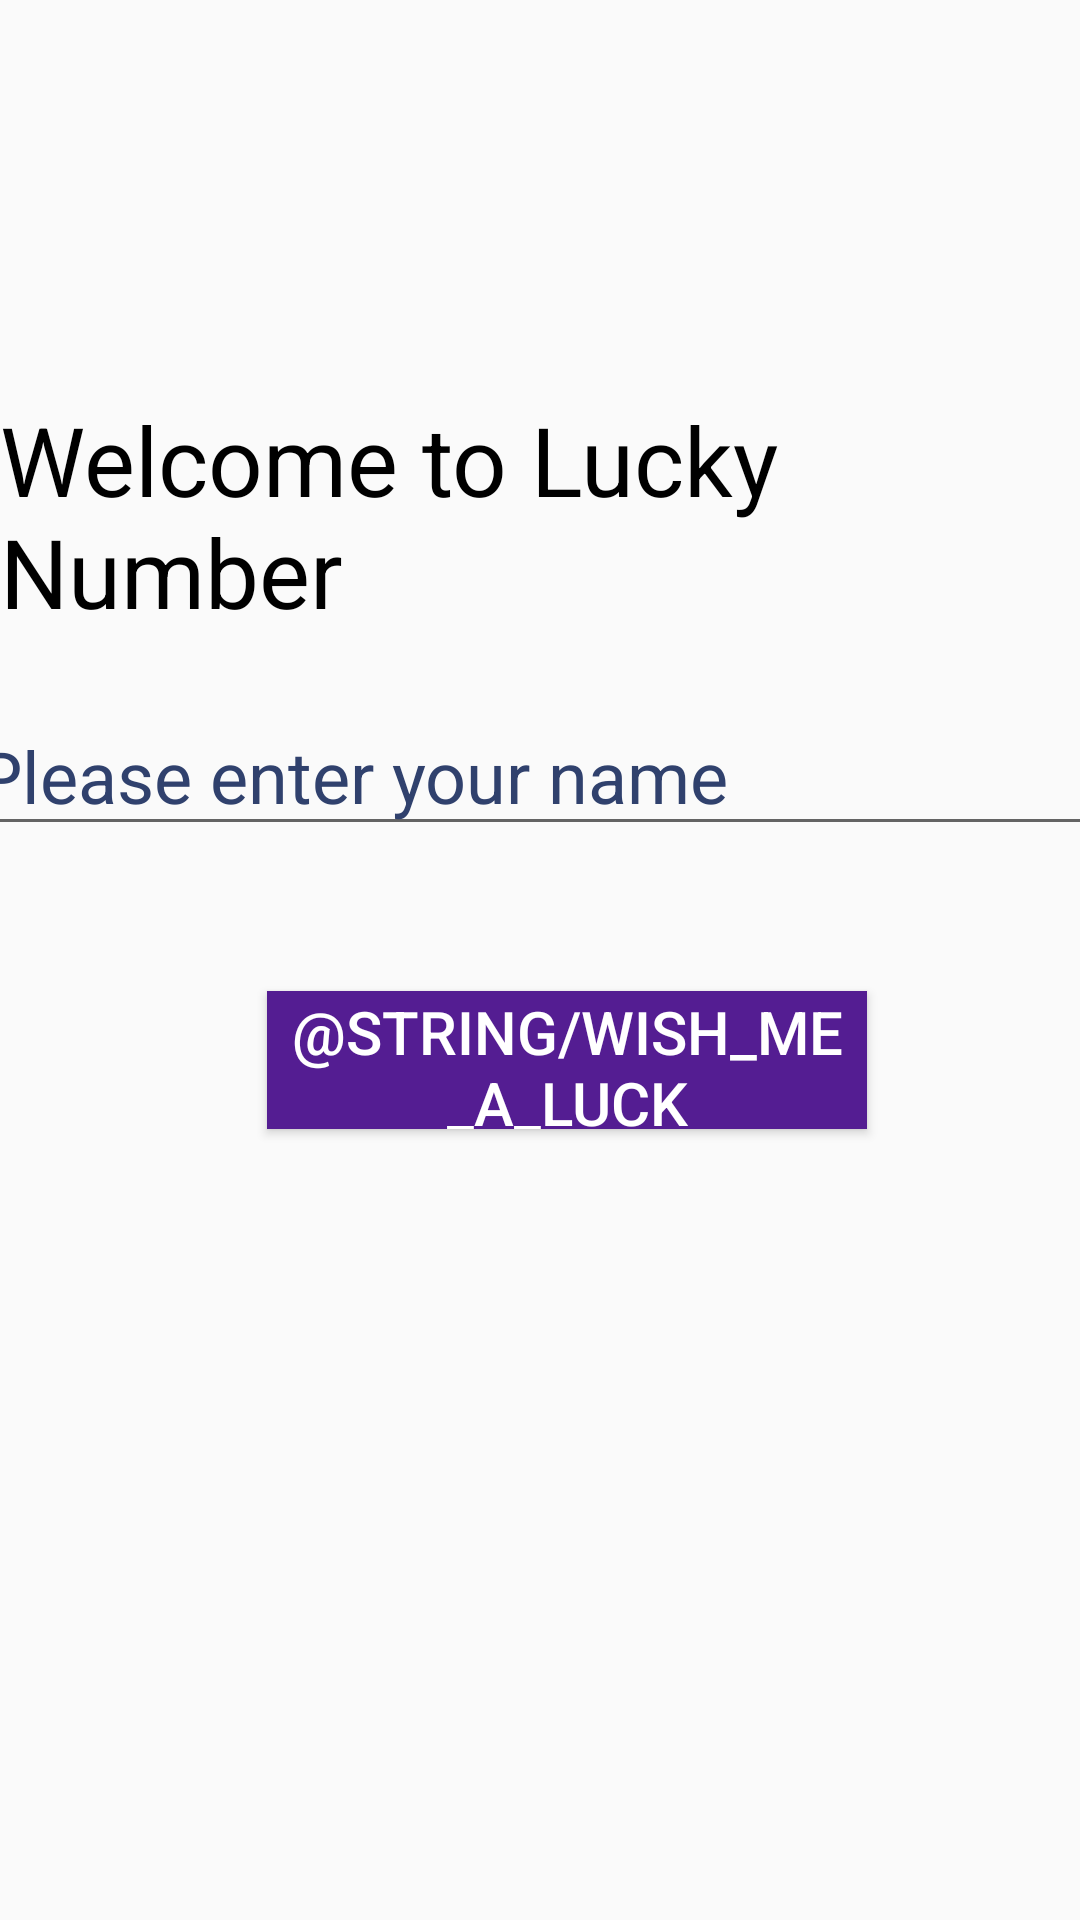

Layout XML and referenced resources for this Android screen:
<!-- AndroidManifest.xml: activity theme Theme.LuckyNumber -->
<!-- res/layout/activity_main.xml -->
<?xml version="1.0" encoding="utf-8"?>
<androidx.constraintlayout.widget.ConstraintLayout xmlns:android="http://schemas.android.com/apk/res/android"
    xmlns:app="http://schemas.android.com/apk/res-auto"
    xmlns:tools="http://schemas.android.com/tools"
    android:id="@+id/btn"
    android:layout_width="match_parent"
    android:background="@drawable/gradient1"
    android:layout_height="match_parent">


    <TextView
        android:id="@+id/welTxt"
        android:layout_width="wrap_content"
        android:layout_height="wrap_content"
        android:text="@string/welcome_to_lucky_number"
        android:textColor="#000000"
        android:textSize="32sp"
        app:layout_constraintBottom_toBottomOf="parent"
        app:layout_constraintEnd_toEndOf="parent"
        app:layout_constraintHorizontal_bias="0.482"
        app:layout_constraintStart_toStartOf="parent"
        app:layout_constraintTop_toTopOf="parent"
        app:layout_constraintVertical_bias="0.235"
        tools:ignore="MissingConstraints" />

    <EditText
        android:id="@+id/etTxt"
        android:layout_width="382dp"
        android:layout_height="50dp"
        android:ems="10"
        android:hint="@string/please_enter_your_name"
        android:inputType="text"
        android:textColor="#FFFFFF"
        android:textColorHint="#30416D"
        android:textSize="24sp"
        app:layout_constraintBottom_toBottomOf="parent"
        app:layout_constraintEnd_toEndOf="parent"
        app:layout_constraintHorizontal_bias="0.551"
        app:layout_constraintStart_toStartOf="parent"
        app:layout_constraintTop_toTopOf="parent"
        app:layout_constraintVertical_bias="0.393"
        tools:ignore="MissingConstraints" />

    <Button
        android:id="@+id/wishBtn"
        android:layout_width="200dp"
        android:layout_height="46dp"
        android:background="#541D92"
        android:text="@string/wish_me_a_luck"
        android:textColor="#FFFFFF"
        android:textSize="20sp"
        app:layout_constraintBottom_toBottomOf="parent"
        app:layout_constraintEnd_toEndOf="parent"
        app:layout_constraintHorizontal_bias="0.556"
        app:layout_constraintStart_toStartOf="parent"
        app:layout_constraintTop_toTopOf="parent"
        app:layout_constraintVertical_bias="0.556" />
</androidx.constraintlayout.widget.ConstraintLayout>
<!-- resources referenced by this layout -->
<resources>
  <string name="please_enter_your_name">Please enter your name</string>
  <string name="welcome_to_lucky_number">Welcome to Lucky Number</string>
  <style name="Theme.LuckyNumber" parent="android:Theme.Material.Light.NoActionBar" />
</resources>
